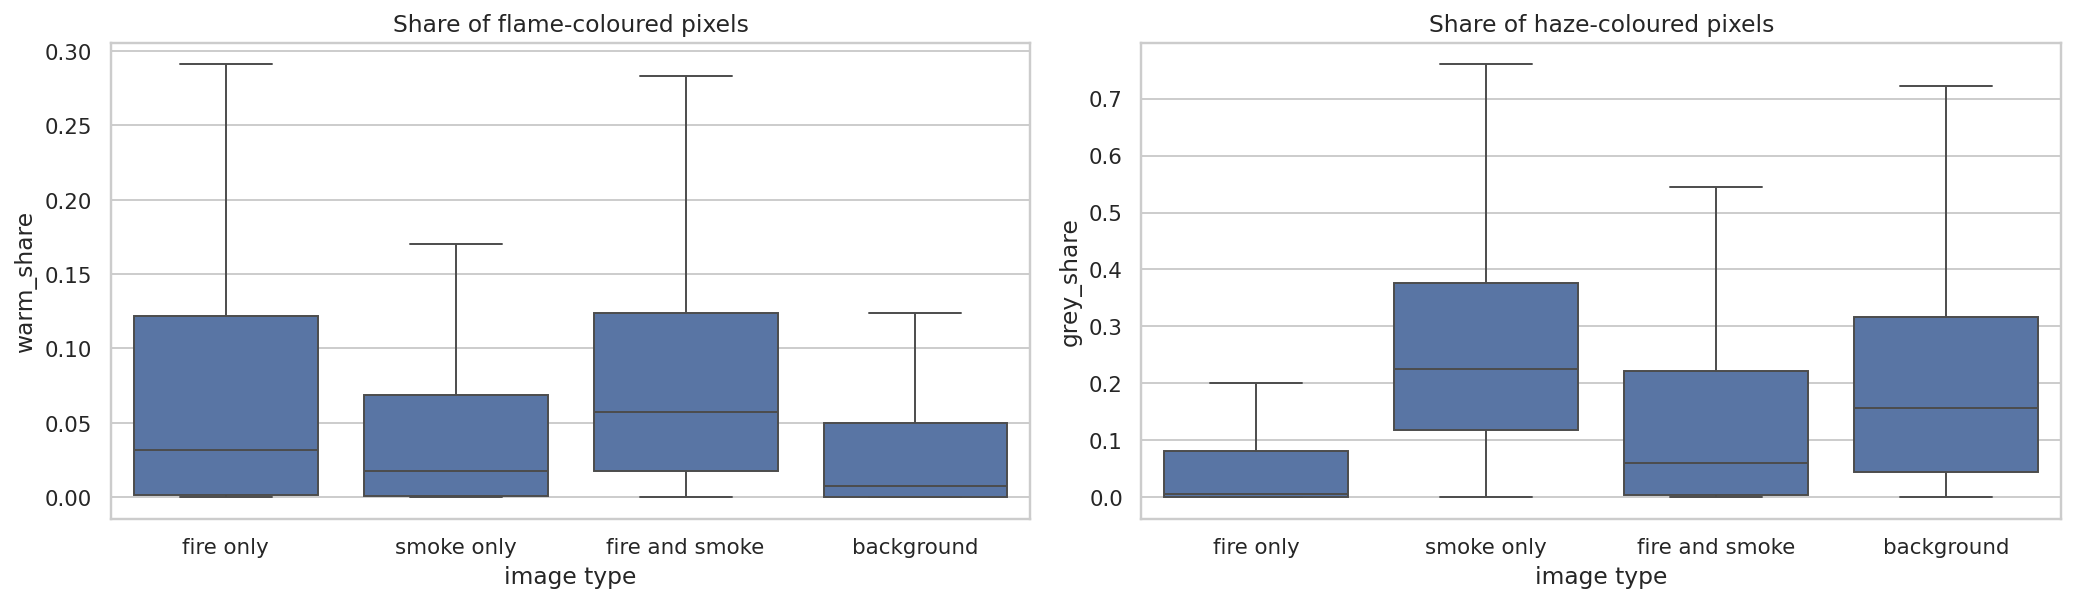

Data behind this chart, as committed beside it:
image_type, warm_share, grey_share, saturation, contrast
fire only, 0.074, 0.07, 93.89, 41.56
smoke only, 0.053, 0.261, 61.37, 55.15
fire and smoke, 0.089, 0.137, 93.56, 48.86
background, 0.045, 0.196, 73.16, 55.91
